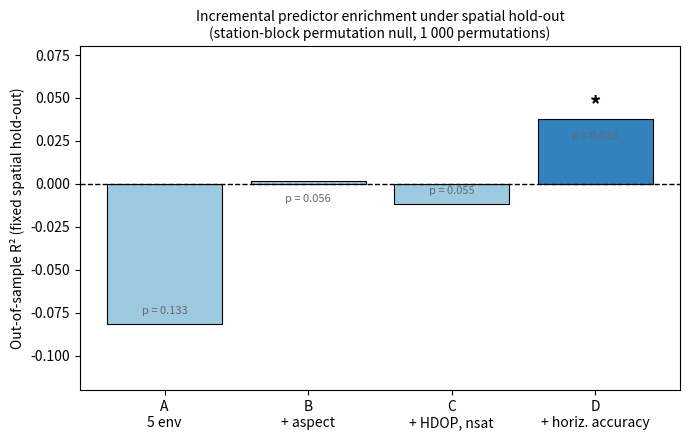

This figure's Python source:
#make_figure6.py
import matplotlib
matplotlib.use("Agg")
import matplotlib.pyplot as plt

configs = ["A\n5 env", "B\n+ aspect", "C\n+ HDOP, nsat", "D\n+ horiz. accuracy"]
r2 = [-0.0817, 0.0014, -0.0116, 0.0379]
pvals = [0.133, 0.056, 0.055, 0.028]

colors = ["#9ecae1", "#9ecae1", "#9ecae1", "#3182bd"]

fig, ax = plt.subplots(figsize=(7, 4.5))
bars = ax.bar(configs, r2, color=colors, edgecolor="black", linewidth=0.8)

# ligne R2 = 0
ax.axhline(0, color="black", linestyle="--", linewidth=1)

# asterisque uniquement sur D (p < 0.05)
ax.text(3, r2[3] + 0.004, "*", ha="center", fontsize=16, fontweight="bold")

# p-values sous chaque barre
for i, (v, p) in enumerate(zip(r2, pvals)):
    offset = -0.012 if v >= 0 else 0.006
    ax.text(i, v + offset, f"p = {p:.3f}", ha="center", fontsize=8, color="dimgray")

ax.set_ylabel("Out-of-sample R² (fixed spatial hold-out)")
ax.set_ylim(-0.12, 0.08)
ax.set_title("Incremental predictor enrichment under spatial hold-out\n(station-block permutation null, 1 000 permutations)", fontsize=10)
plt.tight_layout()
plt.savefig("figure6.png", dpi=300)
print("Figure sauvegardee : figure6.png")
